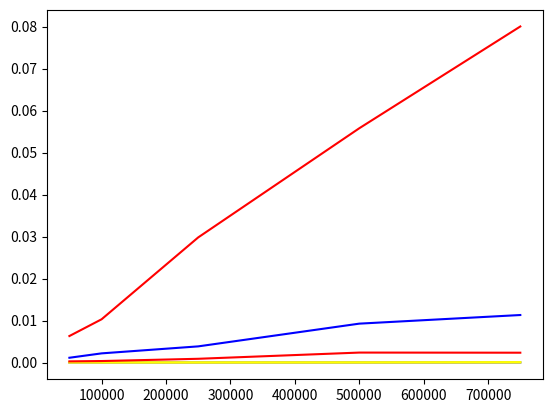

This chart was generated by the following Python code:
import time
import random
import matplotlib.pyplot as plt
#implementing linear search
def linearSearch(arr,key):
    for i in range (0,len(arr),1):
        if arr[i]==key:
            return(i+1)
    return(0)
#implementing binary search recursively
def binaryRecursive(arr,start,finish,key):
    while start<finish:
        mid=int((start+finish)/2)
        if key==arr[mid]:
            return(mid+1)
        elif key<arr[mid]:
            return(binaryRecursive(arr,0,mid-1,key))
        else:
            return(binaryRecursive(arr,mid+1,finish,key))

#implementing bunary search non recursively        
def binaryNonRecursive(arr,key):
    lower=0
    upper=len(arr)-1
    while lower<upper:
        mid=int((upper+lower)/2)
        if arr[mid]==key:
            return mid
        elif arr[mid]>key:
            upper=mid-1
        elif arr[mid]<key:
            lower=mid+1
    if upper==lower and arr[upper]==key:
        return(upper)
    else:
        return -1

'''
initialising the array size
a list for the sizes of data to be manipulated
and lists to accumulate the time taken for finding 70 in the sorted and unsorted array

'''
array=[]
arrSizes=[50000,100000,250000,500000,750000]
linearTime=[]
binaryRecursiveTime=[]
binaryNonRecursiveTime=[]
for i in range (5):
    for j in range(arrSizes[i]):
        array.append(random.randint(1,100))
    for k in range (2):
        before=time.time()
        index=linearSearch(array,70)
        after=time.time()
        timeTaken=after-before
        linearTime.append(timeTaken)
        print(70,"was found at position",index,"in",timeTaken,"seconds")
        
        before=time.time()
        index=binaryRecursive(array,0,(len(array)-1),70)
        after=time.time()
        timeTaken=after-before
        binaryRecursiveTime.append(timeTaken)
        print(70,"was found at position",index,"in",timeTaken,"seconds")
        
        before=time.time()
        array.sort()
        index=binaryNonRecursive(array,70)
        after=time.time()
        timeTaken=after-before
        binaryNonRecursiveTime.append(timeTaken)
        print(70,"was found at position",index,"in",timeTaken,"seconds")
        array.sort()
    array=[]
     
linearUnsortedTime=[]
binaryRecursiveUnsortedTime=[]
binaryNonRecursiveUnsortedTime=[]
linearSortedTime=[]
binaryRecursiveSortedTime=[]
binaryNonRecursiveSortedTime=[]

for i in range (0,10,2):
    linearUnsortedTime.append(linearTime[i])
print(linearUnsortedTime)

for i in range (1,10,2):
    linearSortedTime.append(linearTime[i])
print(linearSortedTime)

for i in range (0,10,2):
    binaryRecursiveUnsortedTime.append(binaryRecursiveTime[i])
print(binaryRecursiveUnsortedTime)

for i in range (1,10,2):
    binaryRecursiveSortedTime.append(binaryRecursiveTime[i])
print(binaryRecursiveSortedTime)
    
for i in range (0,10,2):
    binaryNonRecursiveUnsortedTime.append(binaryNonRecursiveTime[i])
print(binaryNonRecursiveUnsortedTime)

for i in range (1,10,2):
    binaryNonRecursiveSortedTime.append(binaryNonRecursiveTime[i])
print(binaryNonRecursiveSortedTime)
    
plt.plot(arrSizes,linearUnsortedTime,label="Linear search Unsorted List",color="blue")
plt.plot(arrSizes,binaryRecursiveUnsortedTime,label="Binary Recursive Seacrh Unsorted list",color="yellow")
plt.plot(arrSizes,binaryNonRecursiveUnsortedTime,label="Binary Non Recursive Seacrh Unsorted list",color="red")
plt.show()
plt.plot(arrSizes,linearSortedTime,label="Linear search Sorted List",color="blue")
plt.plot(arrSizes,binaryRecursiveSortedTime,label="Binary Recursive Seacrh Sorted List",color="yellow")
plt.plot(arrSizes,binaryNonRecursiveSortedTime,label="Binary Non Recursive Seacrh Sorted List",color="red")
plt.show()
